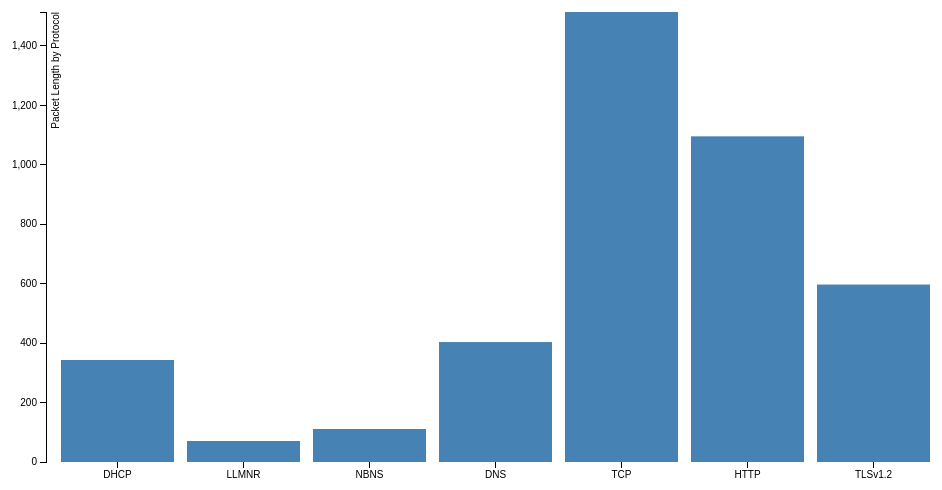
D3 v3 page, settled after 360 driven frames (6 s of simulated time); the page loaded 1 data file(s).



var margin = {top: 20, right: 20, bottom: 30, left: 40},
    width = 960 - margin.left - margin.right,
    height = 500 - margin.top - margin.bottom;

var x = d3.scale.ordinal()
    .rangeRoundBands([0, width], .1);

var y = d3.scale.linear()
    .range([height, 0]);

var xAxis = d3.svg.axis()
    .scale(x)
    .orient("bottom");

var yAxis = d3.svg.axis()
    .scale(y)
    .orient("left")
    .ticks(10);

var svg = d3.select("body").append("svg")
    .attr("width", width + margin.left + margin.right)
    .attr("height", height + margin.top + margin.bottom)
  .append("g")
    .attr("transform", "translate(" + margin.left + "," + margin.top + ")");

d3.csv("PacketLengthbyProtocol.csv", type, function(error, data) {
  if (error) throw error;

  x.domain(data.map(function(d) { return d.Protocol; }));
  y.domain([0, d3.max(data, function(d) { return d.Length; })]);

  svg.append("g")
      .attr("class", "x axis")
      .attr("transform", "translate(0," + height + ")")
      .call(xAxis);

  svg.append("g")
      .attr("class", "y axis")
      .call(yAxis)
    .append("text")
      .attr("transform", "rotate(-90)")
      .attr("y", 6)
      .attr("dy", ".71em")
      .style("text-anchor", "end")
      .text("Packet Length by Protocol");

  svg.selectAll(".bar")
      .data(data)
    .enter().append("rect")
      .attr("class", "bar")
      .attr("x", function(d) { return x(d.Protocol); })
      .attr("width", x.rangeBand())
      .attr("y", function(d) { return y(d.Length); })
      .attr("height", function(d) { return height - y(d.Length); });
});

function type(d) {
  d.Length = +d.Length;
  return d;
}



### data: PacketLengthbyProtocol.csv
No., Time, Source, Destination, Protocol, Length, Info
1, 0.000000, 172.16.78.254, 172.16.78.94, DHCP, 342, DHCP ACK      - Transaction ID 0xd22f075
2, 4.012, 172.16.78.254, 172.16.78.94, DHCP, 342, DHCP ACK      - Transaction ID 0xd22f075
3, 4.024, 172.16.78.94, 224.0.0.252, LLMNR, 70, Standard query 0x8ba5 ANY Voltron-PC
4, 4.099, 172.16.78.94, 172.16.78.1, NBNS, 110, Registration NB VOLTRON-PC<00>
5, 4.099, 172.16.78.94, 172.16.78.1, NBNS, 110, Registration NB WORKGROUP<00>
6, 4.1, 172.16.78.94, 172.16.78.1, NBNS, 110, Registration NB VOLTRON-PC<20>
7, 4.119, 172.16.78.94, 224.0.0.252, LLMNR, 70, Standard query 0x8ba5 ANY Voltron-PC
8, 5.021, 172.16.78.94, 172.16.78.1, DNS, 78, Standard query 0xc0d0 A isatap.localdoma…
9, 5.021, 172.16.78.1, 172.16.78.94, DNS, 78, Standard query response 0xc0d0 No such n…
10, 5.6, 172.16.78.94, 172.16.78.1, NBNS, 110, Registration NB VOLTRON-PC<20>
11, 5.6, 172.16.78.94, 172.16.78.1, NBNS, 110, Registration NB WORKGROUP<00>
12, 5.6, 172.16.78.94, 172.16.78.1, NBNS, 110, Registration NB VOLTRON-PC<00>
13, 6.42, 172.16.78.94, 172.16.78.1, DNS, 85, Standard query 0x4f69 A teredo.ipv6.micr…
14, 6.49, 172.16.78.1, 172.16.78.94, DNS, 85, Standard query response 0x4f69 No such n…
15, 7.048, 172.16.78.94, 224.0.0.252, LLMNR, 70, Standard query 0x2a95 ANY Voltron-PC
16, 7.055, 172.16.78.94, 255.255.255.255, DHCP, 342, DHCP Inform   - Transaction ID 0xde53c73…
17, 7.055, 172.16.78.254, 172.16.78.94, DHCP, 342, DHCP ACK      - Transaction ID 0xde53c73…
18, 7.059, 172.16.78.94, 172.16.78.1, DNS, 76, Standard query 0xe1e5 A wpad.localdomain
19, 7.06, 172.16.78.1, 172.16.78.94, DNS, 76, Standard query response 0xe1e5 No such n…
20, 7.06, 172.16.78.94, 224.0.0.252, LLMNR, 64, Standard query 0x13d9 A wpad
21, 7.101, 172.16.78.94, 172.16.78.1, NBNS, 110, Registration NB VOLTRON-PC<00>
22, 7.101, 172.16.78.94, 172.16.78.1, NBNS, 110, Registration NB WORKGROUP<00>
23, 7.101, 172.16.78.94, 172.16.78.1, NBNS, 110, Registration NB VOLTRON-PC<20>
24, 7.149, 172.16.78.94, 224.0.0.252, LLMNR, 70, Standard query 0x2a95 ANY Voltron-PC
25, 7.163, 172.16.78.94, 224.0.0.252, LLMNR, 64, Standard query 0x13d9 A wpad
26, 7.366, 172.16.78.94, 172.16.78.1, NBNS, 92, Name query NB WPAD<00>
27, 8.646, 172.16.78.94, 172.16.78.255, NBNS, 110, Registration NB VOLTRON-PC<00>
28, 8.647, 172.16.78.94, 172.16.78.255, NBNS, 110, Registration NB WORKGROUP<00>
29, 8.647, 172.16.78.94, 172.16.78.255, NBNS, 110, Registration NB VOLTRON-PC<20>
30, 8.88, 172.16.78.94, 172.16.78.1, NBNS, 92, Name query NB WPAD<00>
31, 9.411, 172.16.78.94, 172.16.78.255, NBNS, 110, Registration NB VOLTRON-PC<20>
32, 9.411, 172.16.78.94, 172.16.78.255, NBNS, 110, Registration NB WORKGROUP<00>
33, 9.411, 172.16.78.94, 172.16.78.255, NBNS, 110, Registration NB VOLTRON-PC<00>
34, 10.18, 172.16.78.94, 172.16.78.255, NBNS, 110, Registration NB VOLTRON-PC<00>
35, 10.18, 172.16.78.94, 172.16.78.255, NBNS, 110, Registration NB WORKGROUP<00>
36, 10.18, 172.16.78.94, 172.16.78.255, NBNS, 110, Registration NB VOLTRON-PC<20>
37, 10.39, 172.16.78.94, 172.16.78.1, NBNS, 92, Name query NB WPAD<00>
38, 10.94, 172.16.78.94, 172.16.78.255, NBNS, 110, Registration NB VOLTRON-PC<20>
39, 10.94, 172.16.78.94, 172.16.78.255, NBNS, 110, Registration NB WORKGROUP<00>
40, 10.94, 172.16.78.94, 172.16.78.255, NBNS, 110, Registration NB VOLTRON-PC<00>
41, 11.94, 172.16.78.94, 172.16.78.255, NBNS, 92, Name query NB WPAD<00>
42, 12.7, 172.16.78.94, 172.16.78.255, NBNS, 92, Name query NB WPAD<00>
43, 13.47, 172.16.78.94, 172.16.78.255, NBNS, 92, Name query NB WPAD<00>
44, 14.23, 172.16.78.94, 172.16.78.1, DNS, 76, Standard query 0x3d8a A www.msftncsi.com
45, 14.3, 172.16.78.1, 172.16.78.94, DNS, 182, Standard query response 0x3d8a A www.msf…
46, 14.31, 172.16.78.94, 104.107.60.248, TCP, 66, 49157  >  80 [SYN] Seq=0 Win=8192 Len=0 …
47, 14.38, 104.107.60.248, 172.16.78.94, TCP, 60, 80  >  49157 [SYN, ACK] Seq=0 Ack=1 Win=…
48, 14.38, 172.16.78.94, 104.107.60.248, TCP, 60, 49157  >  80 [ACK] Seq=1 Ack=1 Win=64240…
49, 14.38, 172.16.78.94, 104.107.60.248, HTTP, 151, GET /ncsi.txt HTTP/1.1
50, 14.38, 104.107.60.248, 172.16.78.94, TCP, 60, 80  >  49157 [ACK] Seq=1 Ack=98 Win=6424…
51, 14.45, 104.107.60.248, 172.16.78.94, HTTP, 233, HTTP/1.1 200 OK  (text/plain)
52, 14.45, 172.16.78.94, 104.107.60.248, TCP, 60, 49157  >  80 [ACK] Seq=98 Ack=181 Win=64…
53, 14.45, 172.16.78.94, 104.107.60.248, TCP, 60, 49157  >  80 [FIN, ACK] Seq=98 Ack=181 W…
54, 14.45, 104.107.60.248, 172.16.78.94, TCP, 60, 80  >  49157 [ACK] Seq=181 Ack=99 Win=64…
55, 17.79, 217.197.116.46, 172.16.78.94, TCP, 60, 80  >  49361 [FIN, PSH, ACK] Seq=1 Ack=1…
56, 20.72, 51.254.164.50, 172.16.78.94, TLSv1.2, 597, Application Data
57, 20.82, 51.254.164.50, 172.16.78.94, TCP, 597, [TCP Retransmission] 443  >  49348 [PSH,…
58, 20.93, 51.254.164.50, 172.16.78.94, TCP, 597, [TCP Retransmission] 443  >  49348 [PSH,…
59, 21.03, 51.254.164.50, 172.16.78.94, TCP, 597, [TCP Retransmission] 443  >  49348 [PSH,…
60, 22.03, 51.254.164.50, 172.16.78.94, TCP, 597, [TCP Retransmission] 443  >  49348 [PSH,…
... 600 more rows